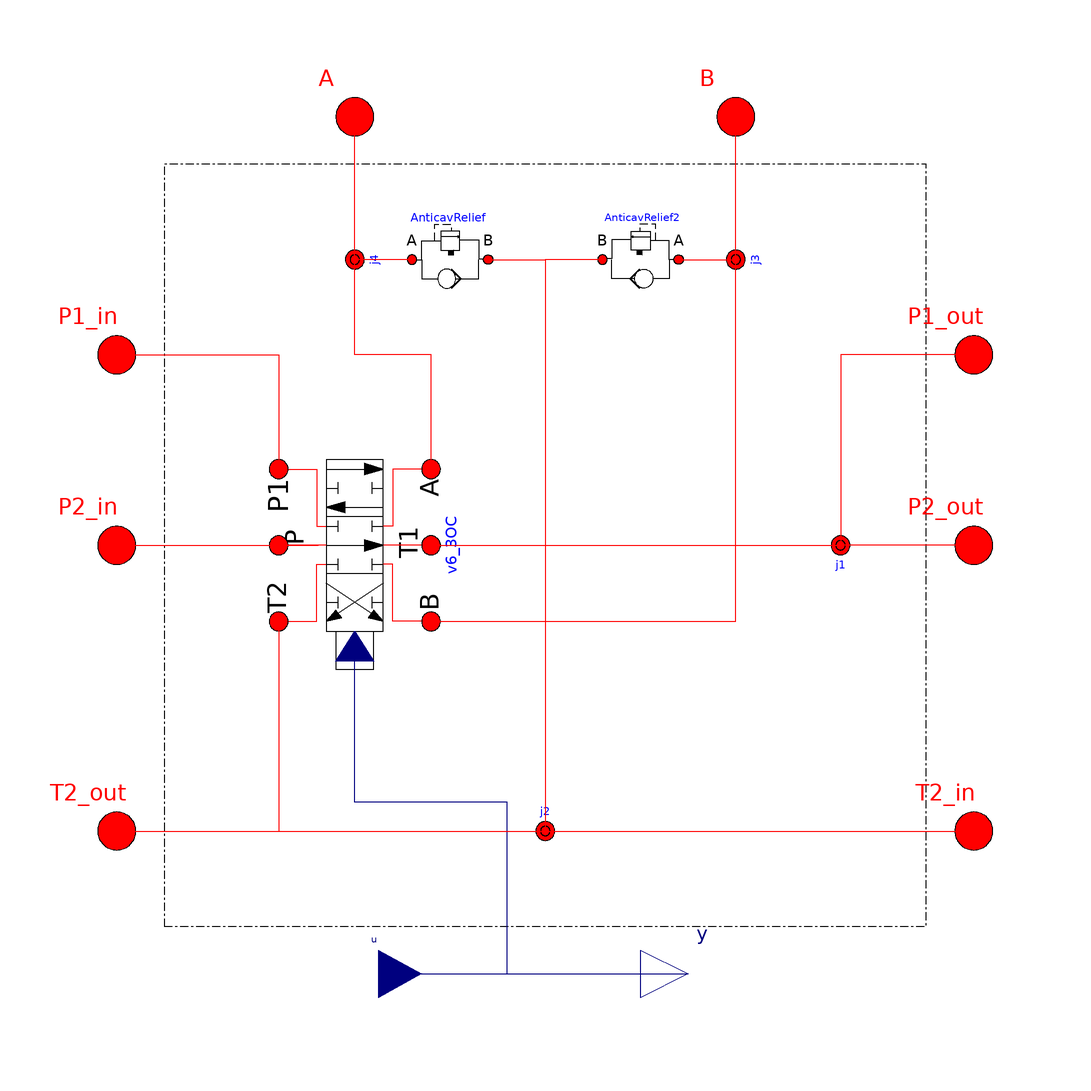

The Modelica model whose source follows is shown above as a component diagram (icons at their Placement, wires along their Line points).

model SV6_3OCTandem "Sectional valve "
  extends OpenHydraulics.Interfaces.PartialFluidComponent;

    //parameters
  parameter Integer sizeOfInputs=1 "Size of input array";
  parameter Integer inputIndex=1 "Index of command for this valve";

    //ports
  OpenHydraulics.Interfaces.FluidPort P1_in
    annotation (Placement(transformation(extent={{-100,30},{-80,50}},
          rotation=0)));
  OpenHydraulics.Interfaces.FluidPort P2_in
    annotation (Placement(transformation(extent={{-100,-10},{-80,10}},
          rotation=0)));
  OpenHydraulics.Interfaces.FluidPort T2_out
    annotation (Placement(transformation(extent={{-100,-70},{-80,-50}},
          rotation=0)));
  OpenHydraulics.Interfaces.FluidPort P1_out
    annotation (Placement(transformation(extent={{80,30},{100,50}},
          rotation=0)));
  OpenHydraulics.Interfaces.FluidPort P2_out
    annotation (Placement(transformation(extent={{80,-10},{100,10}},
          rotation=0)));
  OpenHydraulics.Interfaces.FluidPort T2_in
    annotation (Placement(transformation(extent={{80,-70},{100,-50}},
          rotation=0)));
  OpenHydraulics.Interfaces.FluidPort A
    annotation (Placement(transformation(extent={{-50,80},{-30,100}},
          rotation=0)));
  OpenHydraulics.Interfaces.FluidPort B
    annotation (Placement(transformation(extent={{30,80},{50,100}},
          rotation=0)));
  Modelica.Blocks.Interfaces.RealInput u[sizeOfInputs]
    annotation (Placement(transformation(extent={{-44,-100},{-26,-80}},
          rotation=0)));
  Modelica.Blocks.Interfaces.RealOutput y[sizeOfInputs]
    annotation (Placement(transformation(extent={{20,-100},{40,-80}},
          rotation=0)));

    //junctions
  OpenHydraulics.Components.Lines.NJunction j1
    annotation (Placement(transformation(extent={{52,-10},{72,10}},
          rotation=0)));

  OpenHydraulics.Components.Lines.NJunction j2(n_ports=5)
    annotation (Placement(transformation(
        origin={0,-60},
        extent={{-10,-10},{10,10}},
        rotation=180)));

  OpenHydraulics.Components.Lines.NJunction j3
    annotation (Placement(transformation(
        origin={40,60},
        extent={{-10,-10},{10,10}},
        rotation=90)));

  OpenHydraulics.Components.Lines.NJunction j4
    annotation (Placement(transformation(
        origin={-40,60},
        extent={{-10,-10},{10,10}},
        rotation=90)));

    //components
  OpenHydraulics.Components.Valves.DirectionalValves.V6_3OC v6_3OC
    annotation (Placement(transformation(
        origin={-40,0},
        extent={{-20,-20},{20,20}},
        rotation=270)));

  OpenHydraulics.Components.Valves.Anticavitation_ReliefValve AnticavRelief
    annotation (Placement(transformation(extent={{-30,50},{-10,70}},
          rotation=0)));

  OpenHydraulics.Components.Valves.Anticavitation_ReliefValve AnticavRelief2
    annotation (Placement(transformation(extent={{30,50},{10,70}},
          rotation=0)));

    //equation and connect
equation
  connect(j4.port[1], A) annotation (Line(points={{-39.3333,60},{-40,60},
          {-40,90}}, color={255,0,0}));
  connect(j3.port[1],B)  annotation (Line(points={{40.6667,60},{40,60},{
          40,90}}, color={255,0,0}));
  connect(u, y)
    annotation (Line(points={{-35,-90},{30,-90}}, color={0,0,127}));
  connect(u[inputIndex], v6_3OC.control)          annotation (Line(points=
         {{-35,-90},{-8,-90},{-8,-54},{-40,-54},{-40,-21.2}}, color={0,0,
          127}));
  connect(v6_3OC.portA,j4. port[2])          annotation (Line(points={{
          -24,16},{-24,40},{-40,40},{-40,60}}, color={255,0,0}));
  connect(v6_3OC.portB,j3. port[2])          annotation (Line(points={{
          -24,-16},{40,-16},{40,60}}, color={255,0,0}));
  connect(AnticavRelief.port_a,j4. port[3]) annotation (Line(points={{-28,
          60},{-40.6667,60}}, color={255,0,0}));
  connect(AnticavRelief2.port_a,j3. port[3]) annotation (Line(points={{28,
          60},{39.3333,60}}, color={255,0,0}));
  connect(v6_3OC.portT1,j1. port[2])          annotation (Line(points={{
          -24,-2.93906e-015},{35.7,-2.93906e-015},{35.7,5.55112e-017},{62,
          5.55112e-017}}, color={255,0,0}));
  connect(P1_out,j1. port[3]) annotation (Line(points={{90,40},{62,40},{
          62,0.666667}}, color={255,0,0}));
  connect(P2_out,j1. port[1]) annotation (Line(points={{90,0},{62,0},{62,
          -0.666667}}, color={255,0,0}));
  connect(P2_in, v6_3OC.portP)          annotation (Line(points={{-90,0},
          {-47.7,0},{-47.7,2.93906e-015},{-56,2.93906e-015}}, color={255,
          0,0}));
  connect(P1_in, v6_3OC.portP1)          annotation (Line(points={{-90,40},
          {-56,40},{-56,16}}, color={255,0,0}));
  connect(T2_out,j2. port[1]) annotation (Line(points={{-90,-60},{
          1.66533e-016,-60},{1.66533e-016,-59.2}}, color={255,0,0}));
  connect(v6_3OC.portT2,j2. port[2])          annotation (Line(points={{
          -56,-16},{-56,-60},{0,-60},{0,-59.6}}, color={255,0,0}));
  connect(AnticavRelief.port_b,j2. port[3]) annotation (Line(points={{-12,
          60},{0,60},{0,-60}}, color={255,0,0}));
  connect(AnticavRelief2.port_b,j2. port[4]) annotation (Line(points={{12,
          60},{0,60},{0,-60.4}}, color={255,0,0}));
  connect(j2.port[5], T2_in) annotation (Line(points={{-1.66533e-016,
          -60.8},{0,-60.8},{0,-60},{90,-60}}, color={255,0,0}));
  annotation (Diagram(graphics={Rectangle(
          extent={{-80,80},{80,-80}},
          lineColor={0,0,0},
          pattern=LinePattern.DashDot)}),
                        Icon(coordinateSystem(preserveAspectRatio=false,
          extent={{-100,-100},{100,100}}), graphics={
        Text(
          extent={{-110,-110},{90,-136}},
          lineColor={0,0,255},
          lineThickness=0.5,
          textString="%name"),
        Text(
          extent={{50,96},{68,74}},
          lineColor={0,0,0},
          textString="B"),
        Text(
          extent={{-68,96},{-48,74}},
          lineColor={0,0,0},
          textString="A"),
        Text(
          extent={{72,50},{118,-16}},
          lineColor={0,0,0},
          textString="P2out"),
        Text(
          extent={{72,-24},{106,-62}},
          lineColor={0,0,0},
          textString="T2in"),
        Text(
          extent={{-114,76},{-78,38}},
          lineColor={0,0,0},
          textString="P1in"),
        Text(
          extent={{-114,30},{-76,8}},
          lineColor={0,0,0},
          textString="P2in"),
        Text(
          extent={{-120,-22},{-76,-56}},
          lineColor={0,0,0},
          textString="T2out"),
        Text(
          extent={{72,76},{118,36}},
          lineColor={0,0,0},
          textString="P1out"),
        Polygon(
          points={{-2,-70},{90,-70},{90,-50},{68,-50},{68,-10},{90,-10},{
              90,10},{68,10},{68,30},{90,30},{90,50},{50,50},{50,92},{30,
              92},{30,72},{-30,72},{-30,90},{-50,90},{-50,50},{-90,50},{-90,
              30},{-70,30},{-70,10},{-90,10},{-90,-10},{-70,-10},{-70,-50},
              {-90,-50},{-90,-70},{-2,-70}},
          lineColor={0,0,0},
          lineThickness=0.5,
          fillColor={215,215,215},
          fillPattern=FillPattern.Solid),
        Rectangle(
          extent={{-44,-66},{40,-100}},
          lineColor={0,0,255},
          pattern=LinePattern.None,
          fillColor={215,215,215},
          fillPattern=FillPattern.Solid),
        Line(
          points={{-44,-100},{40,-100},{40,-70}},
          color={0,0,0},
          thickness=0.5),
        Rectangle(
          extent={{-36,38},{0,-46}},
          lineColor={0,0,0},
          lineThickness=0.5,
          fillColor={255,255,255},
          fillPattern=FillPattern.Solid),
        Line(
          points={{-36,10},{0,10},{0,-18},{-36,-18}},
          color={0,0,0},
          thickness=0.5),
        Line(points={{-36,-20},{0,-40}}, color={0,0,0}),
        Line(points={{0,-20},{-36,-40}}, color={0,0,0}),
        Line(points={{-36,-30},{-32,-30}}, color={0,0,0}),
        Line(points={{0,-30},{-4,-30}}, color={0,0,0}),
        Line(points={{-4,-26},{-4,-34}}, color={0,0,0}),
        Line(points={{-32,-26},{-32,-34}}, color={0,0,0}),
        Line(points={{-36,26},{-32,26}}, color={0,0,0}),
        Line(points={{-32,30},{-32,22}}, color={0,0,0}),
        Line(points={{-4,30},{-4,22}}, color={0,0,0}),
        Line(points={{0,26},{-4,26}}, color={0,0,0}),
        Line(points={{-36,-12},{-32,-12}}, color={0,0,0}),
        Line(points={{-32,-8},{-32,-16}}, color={0,0,0}),
        Line(points={{-4,-8},{-4,-16}}, color={0,0,0}),
        Line(points={{0,-12},{-4,-12}}, color={0,0,0}),
        Line(points={{-36,4},{-32,4}}, color={0,0,0}),
        Line(points={{-32,8},{-32,0}}, color={0,0,0}),
        Line(points={{-4,0},{-4,8}}, color={0,0,0}),
        Line(points={{0,4},{-4,4}}, color={0,0,0}),
        Line(
          points={{-44,-80},{-44,-70}},
          color={0,0,0},
          thickness=0.5),
        Line(points={{-36,16},{0,16}}, color={0,0,0}),
        Line(points={{-36,34},{0,34}}, color={0,0,0}),
        Line(points={{-36,-4},{0,-4}}, color={0,0,0}),
        Polygon(
          points={{0,16},{-4,18},{-4,14},{0,16}},
          lineColor={0,0,0},
          fillColor={0,0,0},
          fillPattern=FillPattern.Solid),
        Polygon(
          points={{0,-4},{-4,-2},{-4,-6},{0,-4}},
          lineColor={0,0,0},
          fillColor={0,0,0},
          fillPattern=FillPattern.Solid),
        Polygon(
          points={{-32,32},{-36,34},{-32,36},{-32,32}},
          lineColor={0,0,0},
          fillColor={0,0,0},
          fillPattern=FillPattern.Solid),
        Polygon(
          points={{0,-40},{-6,-38},{-4,-36},{0,-40}},
          lineColor={0,0,0},
          fillColor={0,0,0},
          fillPattern=FillPattern.Solid),
        Polygon(
          points={{-32,-36},{-30,-38},{-36,-40},{-32,-36}},
          lineColor={0,0,0},
          fillColor={0,0,0},
          fillPattern=FillPattern.Solid),
        Line(points={{-80,-60},{80,-60}}, color={0,0,0}),
        Line(points={{-92,0},{-58,0},{-58,-4},{-36,-4}}, color={0,0,0}),
        Line(points={{0,-4},{54,-4},{54,0},{80,0}}, color={0,0,0}),
        Rectangle(
          extent={{-22,-46},{-14,-50}},
          lineColor={0,0,0},
          lineThickness=0.5,
          fillColor={255,255,255},
          fillPattern=FillPattern.Solid),
        Polygon(
          points={{-22,-50},{-18,-46},{-14,-50},{-22,-50}},
          lineColor={0,0,0},
          lineThickness=0.5,
          fillColor={0,0,127},
          fillPattern=FillPattern.Solid),
        Line(
          points={{-26,-90},{-18,-90},{18,-90},{20,-90}},
          color={0,0,0},
          thickness=0.5),
        Line(
          points={{-18,-50},{-18,-90}},
          color={0,0,0},
          thickness=0.5),
        Line(points={{24,58},{24,-20},{0,-20}}, color={0,0,0}),
        Line(points={{40,80},{40,58},{24,58},{24,58}}, color={0,0,0}),
        Line(points={{-40,80},{-40,58},{6,58},{6,4},{0,4}}, color={0,0,0}),
        Line(points={{-36,-12},{-52,-12},{-52,-60}}, color={0,0,0}),
        Text(
          extent={{-120,-92},{120,-116}},
          lineColor={0,0,255},
          textString="%name"),
        Line(points={{-80,40},{-50,40},{-50,4},{-36,4}}, color={0,0,0}),
        Line(points={{54,-4},{54,40},{80,40}}, color={0,0,0})}),
    experiment(StopTime=10, Tolerance=1e-006),
    experimentSetupOutput);
end SV6_3OCTandem;